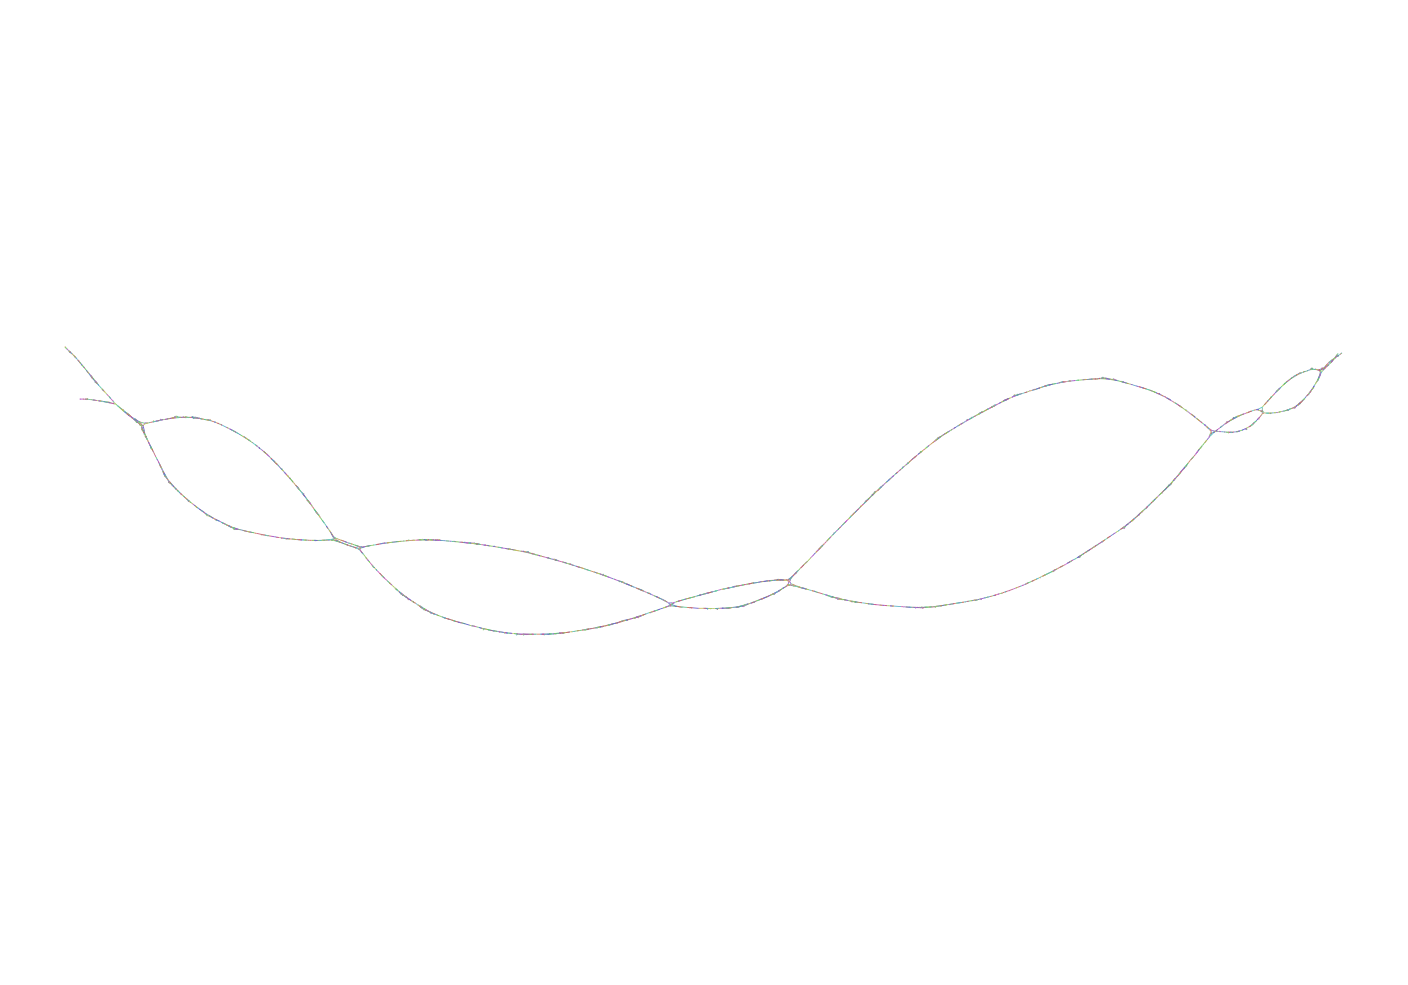

The file beside this chart, header and first rows:
Node_Label, Sequence
k_13, CCCCTTTCATCACCTCAGGGGCTATGAATTCTT
k_63, TCAAGGAACTGGCTTCCGAGGTCCCCCCCTTTCATCACCT…
k_65, GTCAAGGAACTGGCTTCCGAGGTCC
k_95, CTTTAACCCCGCTATGTCAAGGAACTGGCTTCCGAGGTC
k_105, GGGATCTTTAACCCCGCTATGTCAAGGAA
k_115, CTACAGGGATCTTTAACCCCGCTATGTCA
k_139, CCTTCATCTCCTCTACAGGGATCTTTAACCCCGCTA
k_155, CATGTTGCCCTTCATCTCCTCTACAGGGATCT
k_165, ACCAACATGTTGCCCTTCATCTCCTCTAC
k_181, GCACAAAAACCAACATGTTGCCCTTCATCTCC
k_183, GGCACAAAAACCAACATGTTGCCCT
k_233, TACATCAACTGCCATGTTCCTTGTAGGCACAAAAACCAAC…
k_247, TCTTGGCTACATCAACTGCCATGTTCCTTGT
k_257, TAGTTTCTTGGCTACATCAACTGCCATGT
k_265, CTTTTAGTTTCTTGGCTACATCAACTGC
k_279, CCCTTGGCTTTTAGTTTCTTGGCTACATCAA
k_293, GTTGTAGCCCTTGGCTTTTAGTTTCTTGGCT
k_343, CTTCCCCACTGTAGTAATACCCTGCGTTGTAGCCCTTGGC…
k_359, AGCCGGGTCTTCCCCACTGTAGTAATACCCTG
k_367, AGTTAGCCGGGTCTTCCCCACTGTAGTA
k_369, AAGTTAGCCGGGTCTTCCCCACTGT
k_419, TGGGGATTGTGATGTCACCACTCTTAAGTTAGCCGGGTCT…
k_427, CATATGGGGATTGTGATGTCACCACTCT
k_453, GTGGCCACCACAACATATGGGGATTGTGATGTCACCA
k_465, GCATTGGTGGCCACCACAACATATGGGGAT
k_481, ACTCGATGGCATTGGTGGCCACCACAACATAT
k_483, GACTCGATGGCATTGGTGGCCACCA
k_489, CCTGACTCGATGGCATTGGTGGCCACC
k_523, GATCTGGCAGCGTTACCCCTGACTCGATGGCATTGGTGGC…
k_531, TCTAGATCTGGCAGCGTTACCCCTGACT
k_533, GTCTAGATCTGGCAGCGTTACCCCT
k_551, AACAACTGTGTCTAGATCTGGCAGCGTTACCCC
k_561, AAAGCTGGTGTACCTGATGCAGTATCGCA
k_571, CAAAGAAAGCTGGTGTACCTGATGCAGTA
k_597, AAATTTTTTAGGTCAAAGAAAGCTGGTGTACCTGATG
k_613, ATCCTTTCAAATTTTTTAGGTCAAAGAAAGCT
k_621, GACCATCCTTTCAAATTTTTTAGGTCAA
k_635, TAGACCTGACCATCCTTTCAAATTTTTTAGG
k_651, AATATGGGTAGACCTGACCATCCTTTCAAATT
k_657, TCAAATATGGGTAGACCTGACCATCCT
k_663, GCTTCAAATATGGGTAGACCTGACCAT
k_673, TGGAGGCTTCAAATATGGGTAGACCTGAC
k_685, TGCCGCTGGAGGCTTCAAATATGGGTAGAC
k_693, ACTCTGCCGCTGGAGGCTTCAAATATGG
k_755, CTCATTCTTTCCCACTTTAACTCTCCCGACAACTCTGCCG…
k_775, GTTTAGATTCCTCATTCTTTCCCACTTTAACTCT
k_779, GGGTTTAGATTCCTCATTCTTTCCCA
k_789, TTCGTGGGTTTAGATTCCTCATTCTTTCC
k_797, TAATTTCGTGGGTTTAGATTCCTCATTC
k_801, ATTAATTTCGTGGGTTTAGATTCCTC
k_839, AACAGTCTGTATACCACTCATTAATTTCGTGGGTTTAGAT…
k_889, CTGTCAAATCGGCCGTATTTTTTGCAACAGTCTGTATACC…
k_899, CATTTCTGTCAAATCGGCCGTATTTTTTG
k_935, GCTGGTTATCTTCTTGACCATTTCTGTCAAATCGGCCGTA…
k_985, TCTGCCTAAAGTCCCCCCTGTTCAAGCTGGTTATCTTCTT…
k_989, TATCTGCCTAAAGTCCCCCCTGTTCA
k_997, GGGTTATCTGCCTAAAGTCCCCCCTGTT
k_1001, TAGGGTTATCTGCCTAAAGTCCCCCC
k_1013, TGTTGCTAGGGTTATCTGCCTAAAGTCCCC
k_1027, CTGCCCCTGTTGCTAGGGTTATCTGCCTAAA
... 6,235 more rows
